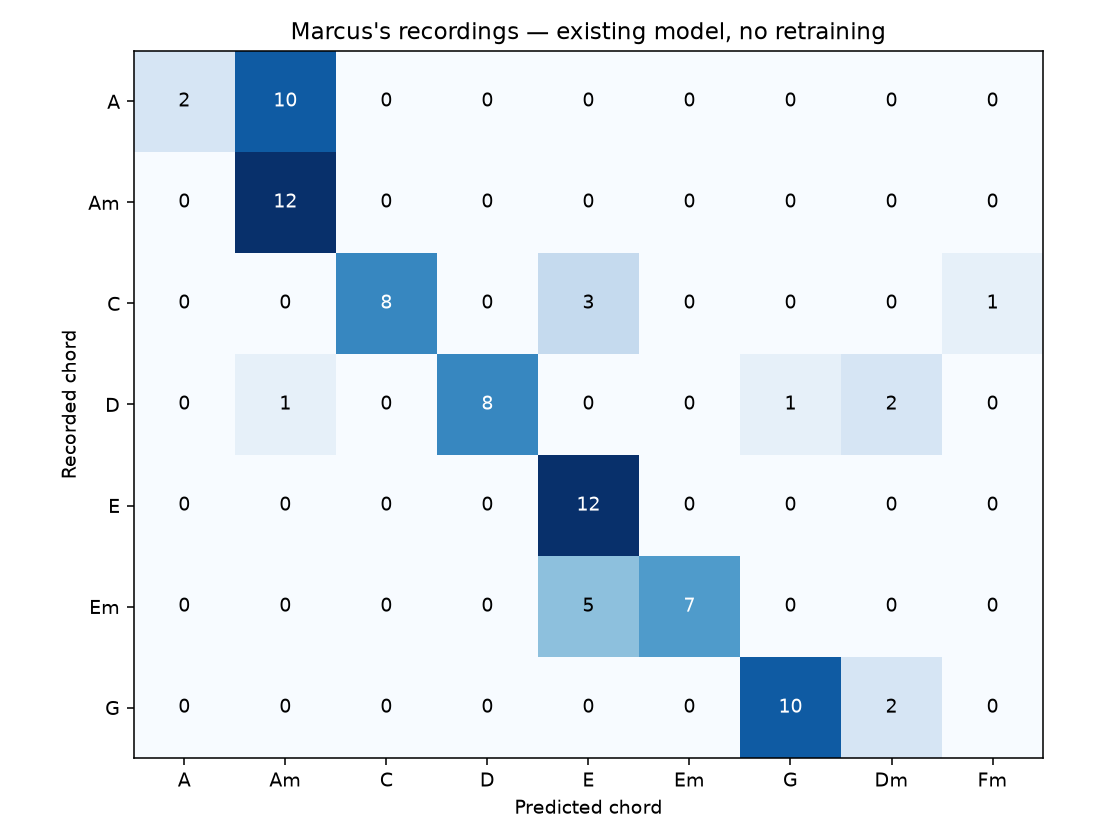

The table this chart was drawn from, first rows:
chord, A, Am, C, D, E, Em, G, Dm, Fm
A, 2, 10, 0, 0, 0, 0, 0, 0, 0
Am, 0, 12, 0, 0, 0, 0, 0, 0, 0
C, 0, 0, 8, 0, 3, 0, 0, 0, 1
D, 0, 1, 0, 8, 0, 0, 1, 2, 0
E, 0, 0, 0, 0, 12, 0, 0, 0, 0
Em, 0, 0, 0, 0, 5, 7, 0, 0, 0
G, 0, 0, 0, 0, 0, 0, 10, 2, 0
